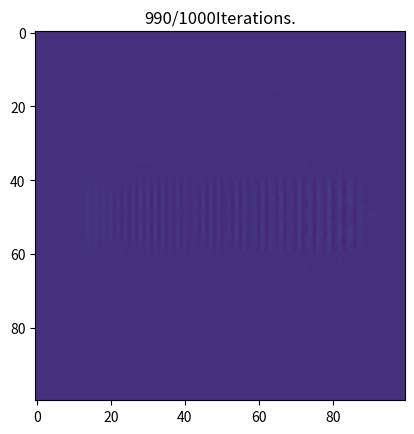

This figure's Python source:
# v0.2: you can just run a 2d fdtd with different grid and time.
# Author: Qixin Hu
# Data: 2020-12-14
# This method comes from https://empossible.net/wp-content/uploads/2020/01/Lecture-Implementation-of-2D-FDTD.pdf

# Basic 2D-FDTD update program Done
# Simple Dirichlet Boundary Condition Done
# Perfectly matched layer Done

"""
TODO:Please debug the boundary condition.
     and add TF/SF source
"""

import numpy as np
import matplotlib.pyplot as plt
import matplotlib.cm as cm

# for now we use c0 = 1
c0 = 1
e0 = 1
u0 = 1


class FDTD2dGrid:
    """
    This is a simple 2d FDTD update grid.
    v0.1: you can just run.
    """

    def __init__(self, X, dx, Y, dy, TimeSteps):
        # Grid(space) parameters
        self.X = X
        self.dx = dx
        self.Y = Y
        self.dy = dy
        self.TimeSteps = TimeSteps

        self.dt = min(dx, dy) / (2 * c0)

        # calculate grid number and set source position
        self.Nx = int(X / dx)
        self.Ny = int(Y / dy)

        # source
        self.srcx = 50
        self.srcy = 50
        self.t0 = 60
        self.tau = 10

        # we only perform Ez mode
        self.Ez = np.zeros((self.Ny, self.Nx))
        self.Dz = np.zeros((self.Ny, self.Nx))  # This Dz here is for Materials
        self.Hx = np.zeros((self.Ny, self.Nx))
        self.Hy = np.zeros((self.Ny, self.Nx))

        # field's curl (where you implement boundary condition)
        self.CEx = np.zeros((self.Ny, self.Nx))
        self.CEy = np.zeros((self.Ny, self.Nx))
        self.CHz = np.zeros((self.Ny, self.Nx))

        # Initialize integration arrays
        self.ICEx = np.zeros((self.Ny, self.Nx))
        self.ICEy = np.zeros((self.Ny, self.Nx))
        self.IDz = np.zeros((self.Ny, self.Nx))

        # for now the epsi and mu all be one
        self.epsi = np.ones((self.Ny, self.Nx))
        self.mu = np.ones((self.Ny, self.Nx))

        # add simple guide
        self.epsi[40:60,:] = 12

        # initial PML condition parameters
        self.Sigma_x = np.zeros((self.Ny, self.Nx))
        self.Sigma_y = np.zeros((self.Ny, self.Nx))
        self.Npx = 20
        self.Npy = 20
        self.init_pml()

        # initial update coefficients.
        self.mHx0 = (1 / self.dt) + self.Sigma_y / (2 * e0)
        self.mHx1 = ((1 / self.dt) - self.Sigma_y / (2 * e0)) / self.mHx0
        self.mHx2 = - (1 / self.mHx0) * (c0 / self.mu)
        self.mHx3 = - (1 / self.mHx0) * (c0 * self.dt / e0) * (self.Sigma_x / self.mu)

        self.mHy0 = (1 / self.dt) + self.Sigma_x / (2 * e0)
        self.mHy1 = ((1 / self.dt) - self.Sigma_x / (2 * e0)) / self.mHy0
        self.mHy2 = - (1 / self.mHy0) * (c0 / self.mu)
        self.mHy3 = - (1 / self.mHy0) * (c0 * self.dt / e0) * (self.Sigma_y / self.mu)

        self.mDz0 = (1 / self.dt) + \
                    (self.Sigma_x + self.Sigma_y) / (2 * e0) + self.Sigma_x * self.Sigma_y * (self.dt / (4 * e0 ** 2))
        self.mDz1 = (1 / self.mDz0) * ((1 / self.dt) - (self.Sigma_x + self.Sigma_y) /
                                       (2 * e0) - self.Sigma_x * self.Sigma_y * self.dt / (4 * e0 ** 2))
        self.mDz2 = c0 / self.mDz0
        self.mDz4 = - (1 / self.mDz0) * (self.dt / e0 ** 2) * self.Sigma_x * self.Sigma_y  # Why 4? not 3??

    def init_pml(self):
        """
        Smoothly generate Sigma_x and Sigma_y (PML parameters)
        """
        # initial Sigma_x
        for x in range(self.Npx):
            sigmax = (1 / (2 * self.dt)) * ((x + 1) / self.Npx) ** 3
            self.Sigma_x[:, self.Npx - x - 1] = sigmax
            self.Sigma_x[:, -(self.Npx - x)] = sigmax

        # initial Sigma_y
        for y in range(self.Npy):
            sigmay = (1 / (2 * self.dt)) * ((y + 1) / self.Npy) ** 3
            self.Sigma_y[self.Npy - y - 1, :] = sigmay
            self.Sigma_y[-(self.Npy - y), :] = sigmay

    def run(self):
        fig, ax = plt.subplots()

        for t in range(self.TimeSteps):

            self.update_H(t)
            self.update_E(t)

            # plot every 20 iteration
            if (t % 10) == 0:
                # print(np.max(self.Ez))
                ax.cla()
                ax.imshow(self.Ez, interpolation='bilinear',
                          vmax=0.3, vmin=-.05)
                plt.colormaps()
                plt.title(str(t) + "/" + str(self.TimeSteps) + "Iterations.")
                plt.pause(0.1)

    def update_curlE(self, t):
        """
        update curl E with dirichlet boundary condition.
        """
        # update CEx with dirichlet boundary
        self.CEx[:-1, :] = (self.Ez[1:, :] - self.Ez[:-1, :]) / self.dy
        # self.CEx[-1, :] = (0 - self.Ez[-1, :]) / self.dy
        self.CEx[-1, :] = (self.Ez[0, :] - self.Ez[-1, :]) / self.dy

        # update CEy with dirichlet boundary
        self.CEy[:, :-1] = - (self.Ez[:, 1:] - self.Ez[:, :-1]) / self.dx
        # self.CEy[:, -1] = - (0 - self.Ez[:, -1]) / self.dx
        self.CEy[:, -1] = - (self.Ez[:, 0] - self.Ez[:, -1])

        # add TF/SF source
        # Esrc = self.source(t)
        # self.CEx[self.srcy-1, :] -= Esrc / self.dy

    def update_curlH(self, t):
        """
        update curl H with dirichlet boundary.
        """

        self.CHz[1:, 1:] = (self.Hy[1:, 1:] - self.Hy[1:, :-1]) / self.dx - \
                           (self.Hx[1:, 1:] - self.Hx[:-1, 1:]) / self.dy

        # self.CHz[0, 0] = (self.Hy[0, 0] - 0) / self.dx - \
        #                  (self.Hx[0, 0] - 0) / self.dy

        self.CHz[0, 0] = (self.Hy[0, 0] - self.Hy[-1, -1]) / self.dx - \
                         (self.Hx[0, 0] - self.Hx[-1, -1]) / self.dy

        # self.CHz[0, 1:] = (self.Hy[0, 1:] - self.Hy[0, :-1]) / self.dx - \
        #                   (self.Hx[0, 1:] - 0) / self.dy

        self.CHz[0, 1:] = (self.Hy[0, 1:] - self.Hy[0, :-1]) / self.dx - \
                          (self.Hx[0, 1:] - self.Hx[-1, 1:]) / self.dy

        # self.CHz[1:, 0] = (self.Hy[1:, 0] - 0) / self.dx - \
        #                   (self.Hx[1:, 0] - self.Hx[:-1, 0]) / self.dy

        self.CHz[1:, 0] = (self.Hy[1:, 0] - self.Hy[1:, -1]) / self.dx - \
                          (self.Hx[1:, 0] - self.Hx[:-1, 0]) / self.dy

        # add TF/SF source
        # Hsrc_1 = - np.sqrt(e0/u0) * self.source(t + e0 * u0 * self.dy / (2 * c0) + self.dt / 2)
        # self.CHz[self.srcy, :] -= Hsrc_1 / self.dy

    def update_H(self, t):
        """
        Update H field
        """
        # firstly we should update CEx and CEy
        self.update_curlE(t)

        # Then we update the integrations
        self.ICEx += self.CEx
        self.ICEy += self.CEy

        # Finally we update our H field
        self.Hx = self.mHx1 * self.Hx + self.mHx2 * self.CEx + self.mHx3 * self.ICEx
        self.Hy = self.mHy1 * self.Hy + self.mHy2 * self.CEy + self.mHy3 * self.ICEy

    def update_E(self, t):
        """
        Update E field
        """
        # Firstly we should update CHz
        self.update_curlH(t)

        # Then we update the integration
        self.IDz += self.Dz

        # Finally we update our D field, apply soft source and update E field
        self.Dz = self.mDz1 * self.Dz + self.mDz2 * self.CHz + self.mDz4 * self.IDz

        # add soft source
        # self.Dz[self.srcy:, self.srcx] += self.source(t)
        self.Dz[40:60, 24] += self.source(t)

        self.Ez = (1 / self.epsi) * self.Dz

    def source(self, t):
        return np.exp(-((t - self.t0) / self.tau)**2)
        # return np.sin(t)

    def test(self):

        # print(self.dt)
        #
        # plt.subplot(3, 4, 1)
        # plt.imshow(self.mHx0)
        # plt.subplot(3, 4, 2)
        # plt.imshow(self.mHx1)
        # plt.subplot(3, 4, 3)
        # plt.imshow(self.mHx2)
        # plt.subplot(3, 4, 4)
        # plt.imshow(self.mHx3)
        #
        # plt.subplot(3, 4, 5)
        # plt.imshow(self.mHy0)
        # plt.subplot(3, 4, 6)
        # plt.imshow(self.mHy1)
        # plt.subplot(3, 4, 7)
        # plt.imshow(self.mHy2)
        # plt.subplot(3, 4, 8)
        # plt.imshow(self.mHy3)
        #
        # plt.subplot(3, 4, 9)
        # plt.imshow(self.mDz0)
        # plt.subplot(3, 4, 10)
        # plt.imshow(self.mDz1)
        # plt.subplot(3, 4, 11)
        # plt.imshow(self.mDz2)
        # plt.subplot(3, 4, 12)
        # plt.imshow(self.mDz4)
        #
        # plt.show()
        self.Dz[self.srcy, self.srcx] = 10
        for _ in range(6):

            self.update_H(_)
            self.update_E(_)

            print(self.Ez[50, 44:56])

        pass


if __name__ == '__main__':
    FDTD2d = FDTD2dGrid(100, 1, 100, 1, 1000)
    # FDTD2d.test()
    FDTD2d.run()

    pass
